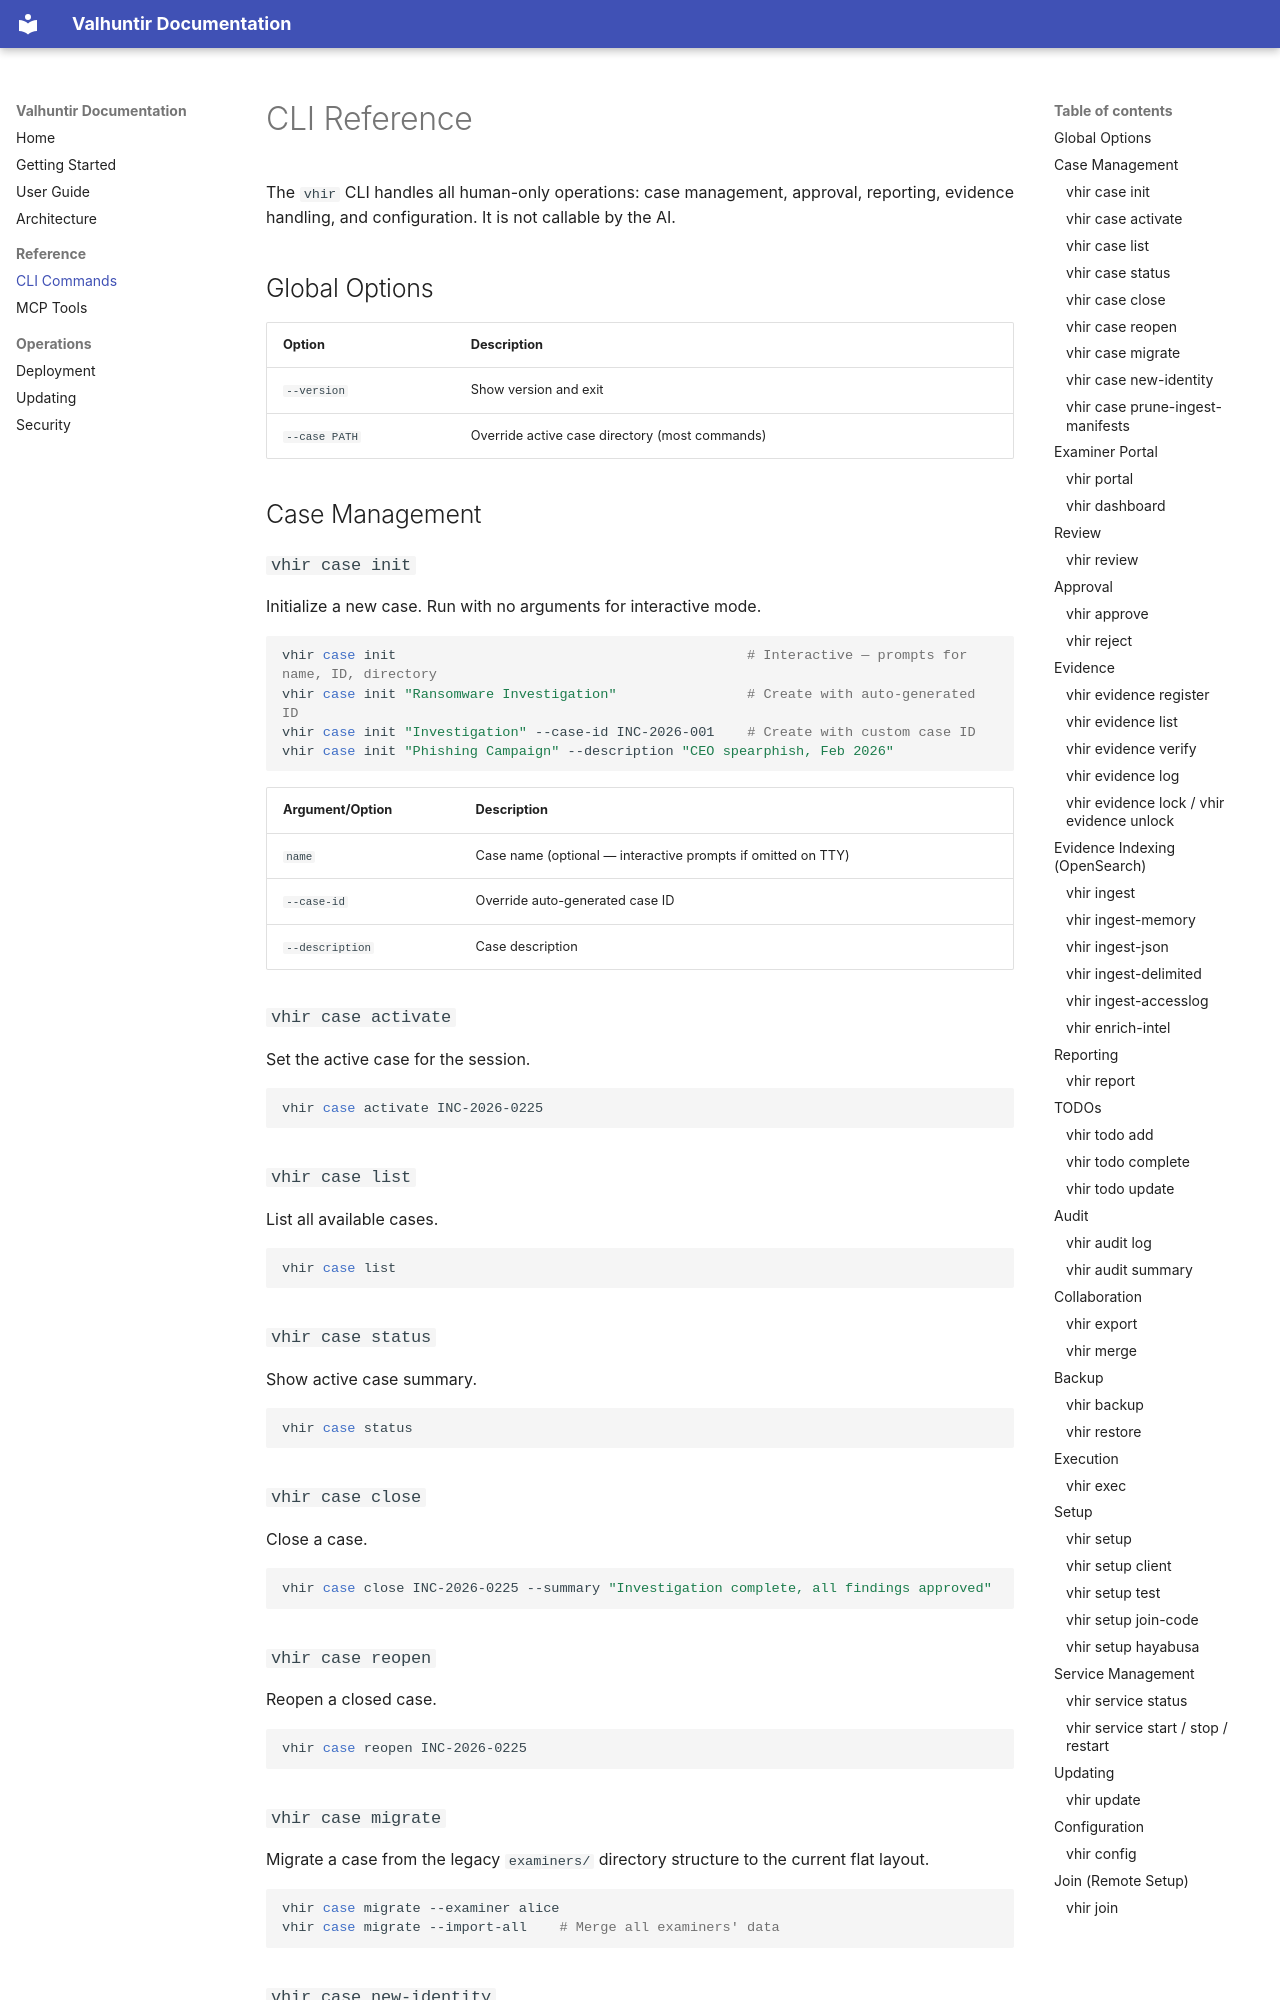

repository: AppliedIR/Valhuntir · page: cli-reference/index.html · generator: mkdocs

# CLI Reference

The `vhir` CLI handles all human-only operations: case management, approval, reporting, evidence handling, and configuration. It is not callable by the AI.

## Global Options

| Option | Description |
|--------|-------------|
| `--version` | Show version and exit |
| `--case PATH` | Override active case directory (most commands) |

## Case Management

### `vhir case init`

Initialize a new case. Run with no arguments for interactive mode.

```bash
vhir case init                                           # Interactive — prompts for name, ID, directory
vhir case init "Ransomware Investigation"                # Create with auto-generated ID
vhir case init "Investigation" --case-id INC-2026-001    # Create with custom case ID
vhir case init "Phishing Campaign" --description "CEO spearphish, Feb 2026"
```

| Argument/Option | Description |
|-----------------|-------------|
| `name` | Case name (optional — interactive prompts if omitted on TTY) |
| `--case-id` | Override auto-generated case ID |
| `--description` | Case description |

### `vhir case activate`

Set the active case for the session.

```bash
vhir case activate INC-2026-0225
```

### `vhir case list`

List all available cases.

```bash
vhir case list
```

### `vhir case status`

Show active case summary.

```bash
vhir case status
```

### `vhir case close`

Close a case.

```bash
vhir case close INC-2026-0225 --summary "Investigation complete, all findings approved"
```

### `vhir case reopen`

Reopen a closed case.

```bash
vhir case reopen INC-2026-0225
```

### `vhir case migrate`

Migrate a case from the legacy `examiners/` directory structure to the current flat layout.

```bash
vhir case migrate --examiner alice
vhir case migrate --import-all    # Merge all examiners' data
```

### `vhir case new-identity`

Give a copied case (a `cp -r` of another case) its own identity.

```bash
vhir case new-identity INC-2026-0225-copy
```

| Argument/Option | Description |
|-----------------|-------------|
| `case_id` | Case ID of the copy |
| `--cases-dir` | Cases root directory (default: `$VHIR_CASES_DIR` or `~/cases`) |

### `vhir case prune-ingest-manifests`

Remove ingest manifests from the case's evidence registry. Older ingests registered each ingest manifest as evidence; they belong in the case's audit folder. Running it again on a clean case changes nothing.

```bash
vhir case prune-ingest-manifests                  # Active case
vhir case prune-ingest-manifests INC-2026-0225
```

## Examiner Portal
